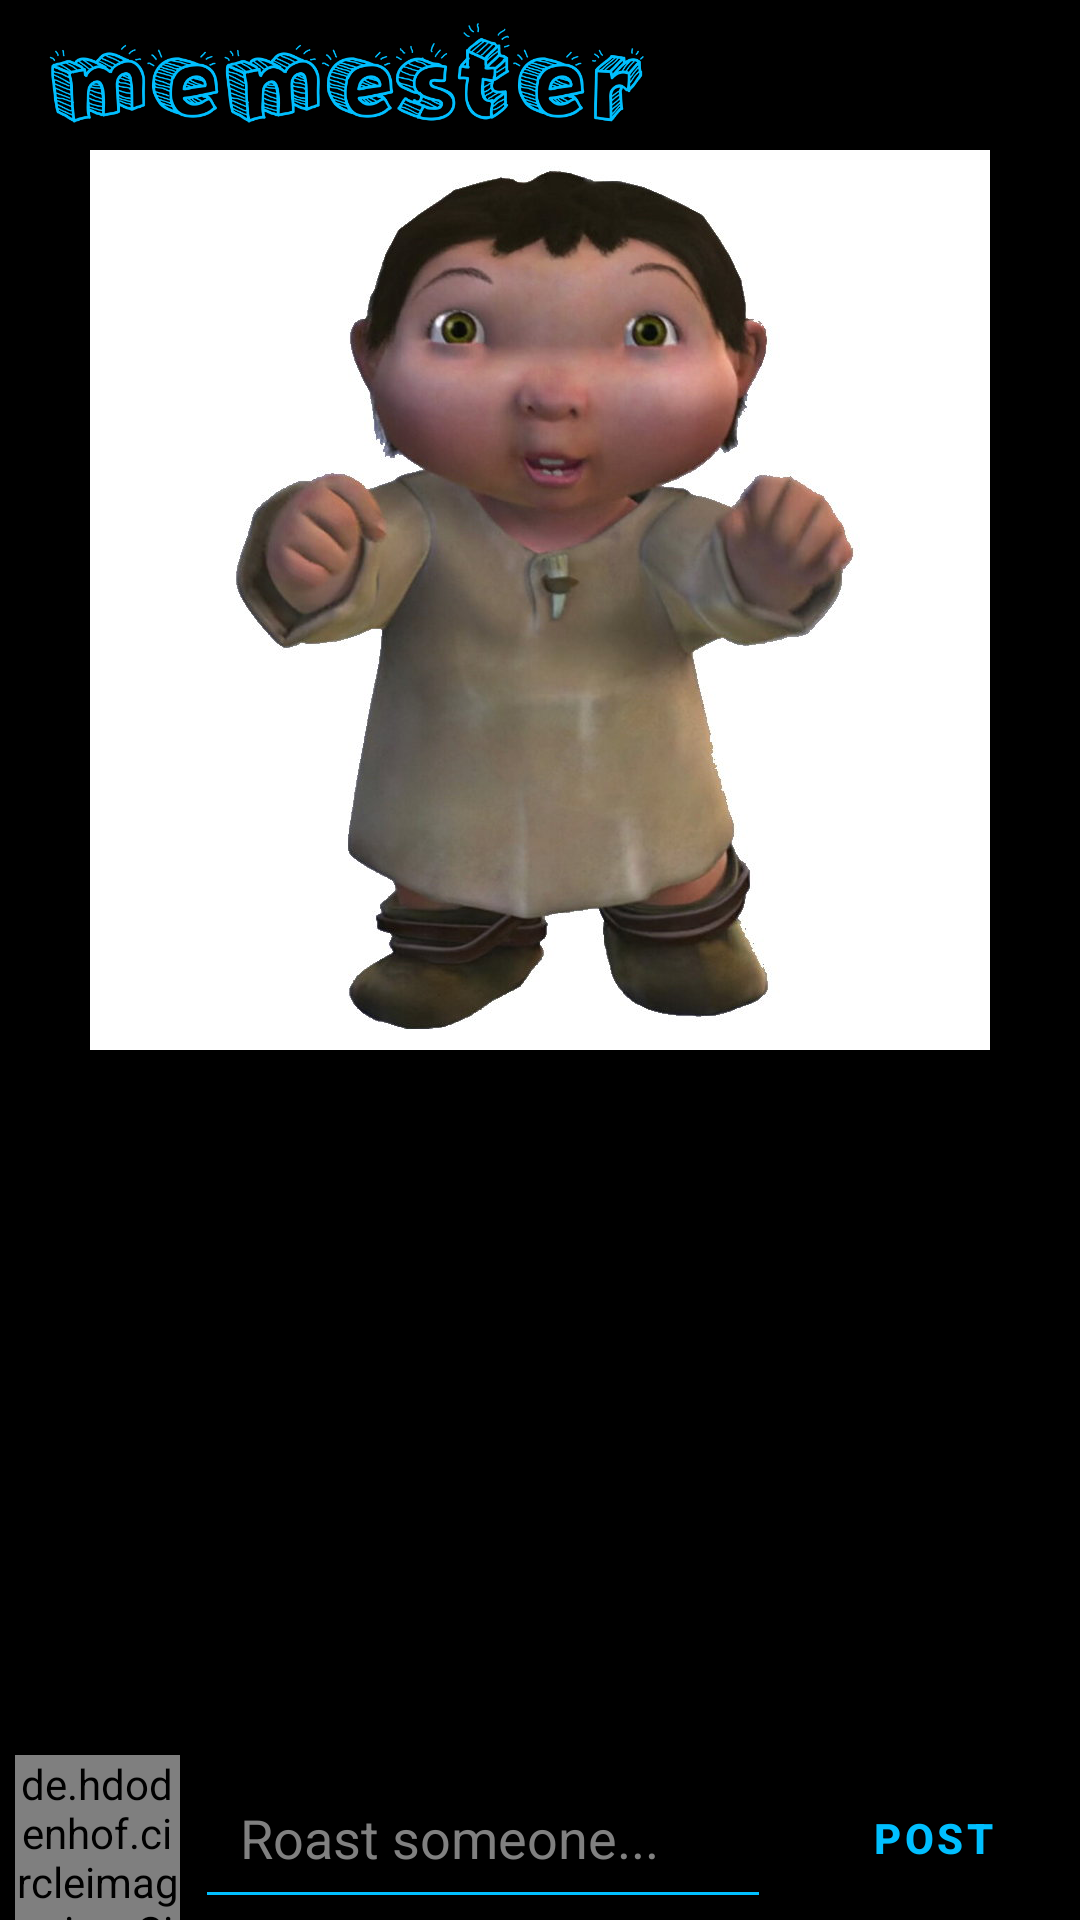

Android layout source for this screen:
<!-- AndroidManifest.xml: application theme Theme.Memester -->
<!-- res/layout/activity_comments.xml -->
<?xml version="1.0" encoding="utf-8"?>
<RelativeLayout
    xmlns:android="http://schemas.android.com/apk/res/android"
    xmlns:app="http://schemas.android.com/apk/res-auto"
    xmlns:tools="http://schemas.android.com/tools"
    android:layout_width="match_parent"
    android:layout_height="match_parent"
    tools:context=".CommentsActivity">

    <androidx.appcompat.widget.Toolbar
        android:id="@+id/app_bar_layout_comments"
        android:layout_width="match_parent"
        android:layout_height="50dp"
        app:layout_constraintEnd_toEndOf="parent"
        app:layout_constraintStart_toStartOf="parent"
        app:layout_constraintTop_toTopOf="parent">

        <RelativeLayout
            android:layout_width="match_parent"
            android:layout_height="match_parent">

            <ImageView
                android:layout_width="200dp"
                android:layout_height="50dp"
                android:src="@drawable/memester"/>
        </RelativeLayout>

    </androidx.appcompat.widget.Toolbar>

    


        <ImageView
            android:id="@+id/comments_image_post"
            android:layout_width="match_parent"
            android:layout_height="wrap_content"
            android:layout_below="@id/app_bar_layout_comments"
            android:adjustViewBounds="true"
            android:maxHeight="300dp"
            android:src="@drawable/profile"
            />
        <androidx.recyclerview.widget.RecyclerView
            android:id="@+id/recycler_view_comments"
            android:layout_width="match_parent"
            android:layout_height="wrap_content"
            android:layout_margin="5dp"
            android:layout_below="@id/comments_image_post"
            android:layout_above="@id/commentRelative"/>

        <RelativeLayout
            android:id="@+id/commentRelative"
            android:layout_width="match_parent"
            android:layout_height="wrap_content"
            android:paddingLeft="5dp"
            android:paddingRight="5dp"
            android:layout_alignParentBottom="true"
            android:background="@color/black">

            <de.hdodenhof.circleimageview.CircleImageView
                android:id="@+id/profile_image_comment"
                android:layout_height="55dp"
                android:layout_width="55dp"
                android:layout_centerVertical="true"
                app:shapeAppearanceOverlay="@style/Circular"
                app:civ_border_color="@color/skyblue"
                app:civ_border_width="1dp"
                android:src="@drawable/profile"/>

            <EditText
                android:id="@+id/post_new_comment"
                android:layout_width="match_parent"
                android:layout_height="wrap_content"
                android:layout_centerVertical="true"
                android:layout_toRightOf="@id/profile_image_comment"
                android:layout_toLeftOf="@+id/post_comment"
                android:padding="15dp"
                android:layout_marginStart="5dp"
                android:layout_marginEnd="10dp"
                android:inputType="text"
                android:hint="Roast someone..."
                android:maxLines="5"
                android:backgroundTint="@color/skyblue"

                />

            <Button
                android:id="@+id/post_comment"
                android:layout_width="wrap_content"
                android:layout_height="wrap_content"
                android:layout_centerVertical="true"
                android:layout_alignParentEnd="true"
                android:padding="15dp"
                android:textStyle="bold"
                android:textColor="@color/skyblue"
                android:text="Post"
                style="@style/Widget.MaterialComponents.Button.OutlinedButton"
                app:backgroundTint="@color/black"
                app:strokeColor="@color/skyblue"
                />
        </RelativeLayout>


</RelativeLayout>
<!-- res/layout/toolbar.xml (included above) -->
<?xml version="1.0" encoding="utf-8"?>
<androidx.appcompat.widget.Toolbar
    android:id="@+id/toolbar"
    xmlns:android="http://schemas.android.com/apk/res/android"
    android:layout_width="match_parent"
    android:layout_height="50dp"
    xmlns:app="http://schemas.android.com/apk/res-auto"
    app:layout_constraintEnd_toEndOf="parent"
    app:layout_constraintStart_toStartOf="parent"
    app:layout_constraintTop_toTopOf="parent">


    <RelativeLayout
        android:layout_width="match_parent"
        android:layout_height="match_parent"
        >

        <ImageView
            android:layout_width="200dp"
            android:layout_height="50dp"
            android:src="@drawable/memester" />

        <androidx.appcompat.widget.AppCompatImageButton
            android:id="@+id/addMeme"
            android:layout_width="wrap_content"
            android:layout_height="wrap_content"
            android:background="@color/black"
            android:paddingRight="3mm"
            android:layout_toLeftOf="@id/notifications"
            android:layout_centerVertical="true"
            android:src="@drawable/ic_outline_add_box" />

        <androidx.appcompat.widget.AppCompatImageButton
            android:id="@+id/notifications"
            android:layout_width="wrap_content"
            android:layout_height="wrap_content"
            android:background="@color/black"
            android:paddingRight="2mm"
            android:layout_alignParentRight="true"
            android:layout_centerVertical="true"
            android:src="@drawable/ic_baseline_menu_40" />
    </RelativeLayout>


</androidx.appcompat.widget.Toolbar>
<!-- resources referenced by this layout -->
<resources>
  <color name="black">#FF000000</color>
  <color name="skyblue">#00bfff</color>
  <!-- drawable ic_baseline_menu_40 (drawable) -->
  <vector android:height="40dp" android:tint="#00BFFF"
      android:viewportHeight="24" android:viewportWidth="24"
      android:width="40dp" xmlns:android="http://schemas.android.com/apk/res/android">
      <path android:fillColor="@android:color/white" android:pathData="M3,18h18v-2L3,16v2zM3,13h18v-2L3,11v2zM3,6v2h18L21,6L3,6z"/>
  </vector>
  <!-- drawable ic_outline_add_box (drawable) -->
  <vector android:height="36dp" android:tint="#00bfff"
      android:viewportHeight="24" android:viewportWidth="24"
      android:width="36dp" xmlns:android="http://schemas.android.com/apk/res/android">
      <path android:fillColor="@android:color/white" android:pathData="M19,3L5,3c-1.11,0 -2,0.9 -2,2v14c0,1.1 0.89,2 2,2h14c1.1,0 2,-0.9 2,-2L21,5c0,-1.1 -0.9,-2 -2,-2zM19,19L5,19L5,5h14v14zM11,17h2v-4h4v-2h-4L13,7h-2v4L7,11v2h4z"/>
  </vector>
  <!-- drawable memester: png bitmap (drawable-v24, 36570 bytes) -->
  <!-- drawable profile: png bitmap (drawable-v24, 329251 bytes) -->
  <style name="Theme.Memester" parent="Theme.MaterialComponents.DayNight.NoActionBar">
          
          <item name="colorPrimary">@color/black</item>
          <item name="colorPrimaryVariant">@color/white</item>
          <item name="colorOnPrimary">@color/white</item>
          
          <item name="colorSecondary">@color/skyblue</item>
          <item name="colorSecondaryVariant">@color/skyblue</item>
          <item name="colorOnSecondary">@color/black</item>
          
          <item name="android:statusBarColor" tools:targetApi="l">@color/black</item>
          
          <item name="android:windowBackground">@color/black</item>
          <item name="android:textColorPrimary">@color/white</item>
          <item name="android:textColorHint">@color/grey</item>
          <item name="colorOnBackground">@color/white</item>
          <item name="colorPrimaryDark">@color/black</item>
          <item name="android:textColor">@color/white</item>
  
          <item name="android:textColorSecondary">@color/black</item>
          <item name="android:navigationBarColor">@color/darkGrey</item>
      </style>
  <color name="white">#FFFFFFFF</color>
  <color name="grey">#808080</color>
  <color name="darkGrey">#222222</color>
</resources>
